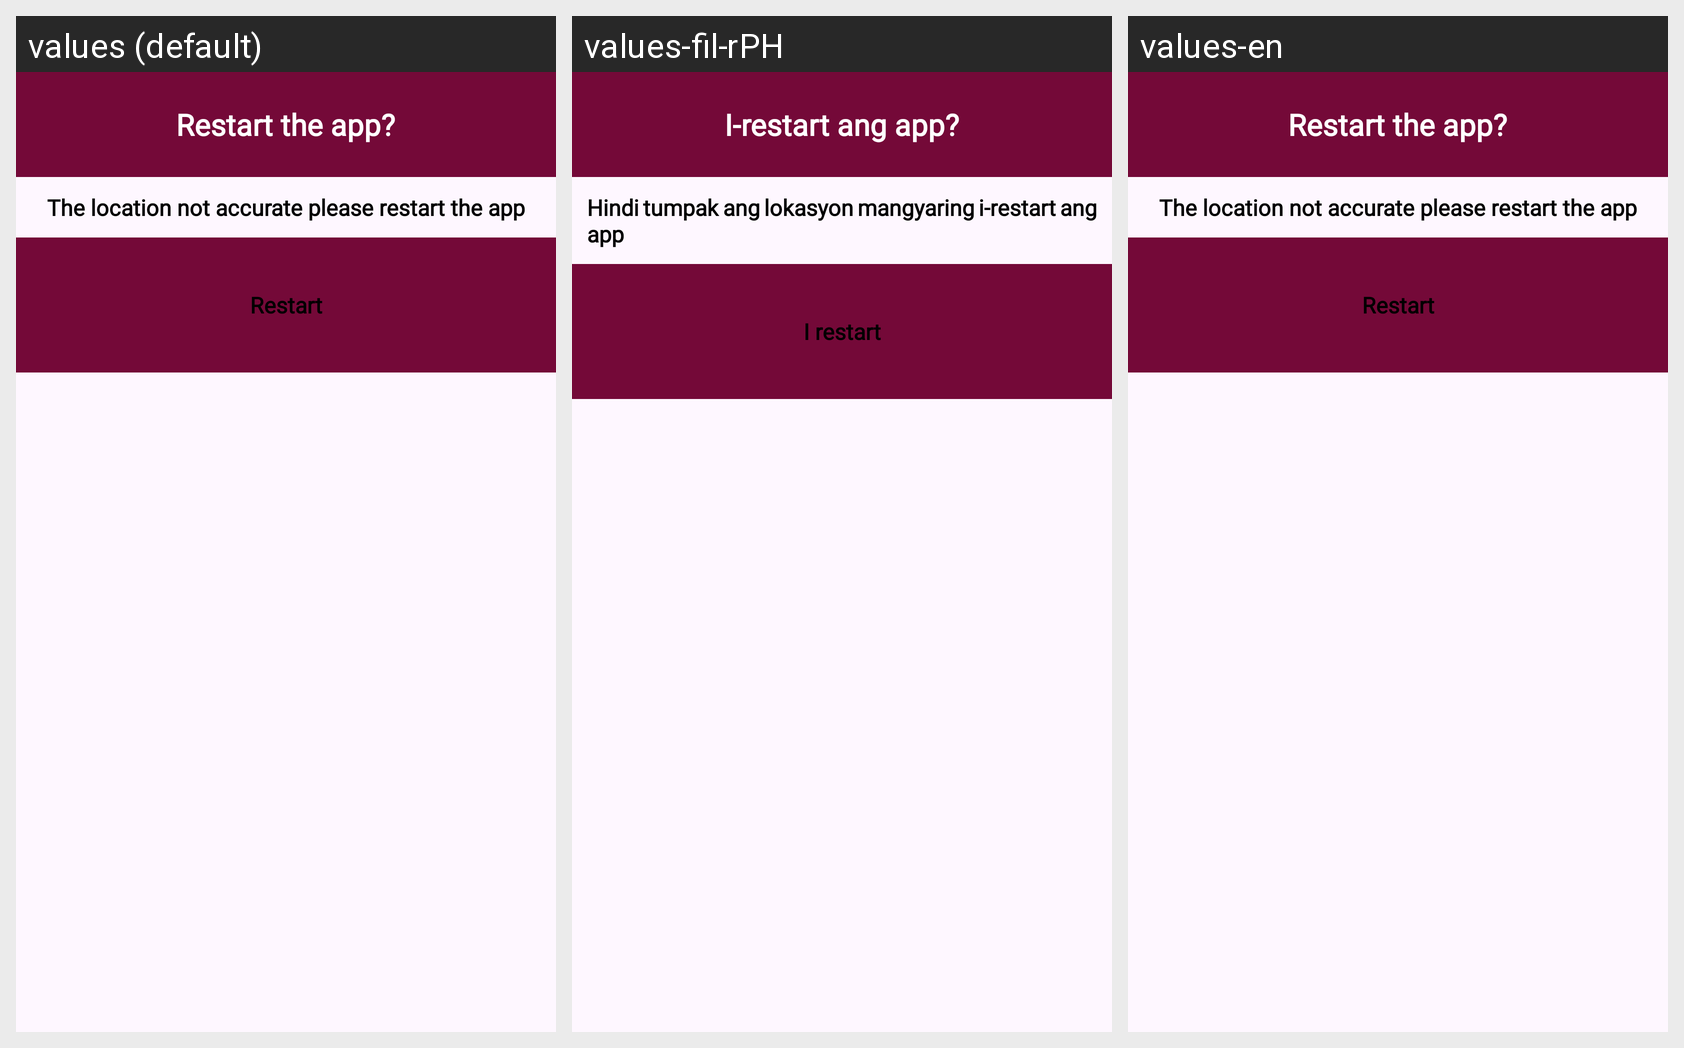

For this localized Android screen grid, give each drawn string resource with its value in every locale shown.
Android screen res/layout/restart_layout.xml rendered under 3 locales, left to right: values (default), values-fil-rPH, values-en. Device: Nexus 5 (rendered at 1080×1920; each locale shown at half size, 540×960, under a caption strip naming it); theme Theme.Booking.
Strings drawn on this screen, with the default value and each locale's value (text and hints the layout hard-codes, and strings that could not be matched under every locale, appear in the picture but are not listed):

restartApp
  values: The location not accurate please restart the app
  values-fil-rPH: Hindi tumpak ang lokasyon mangyaring i-restart ang app
  values-en: The location not accurate please restart the app

restartmsg
  values: Restart the app?
  values-fil-rPH: I-restart ang app?
  values-en: Restart the app?

restart
  values: Restart
  values-fil-rPH: I restart
  values-en: Restart
